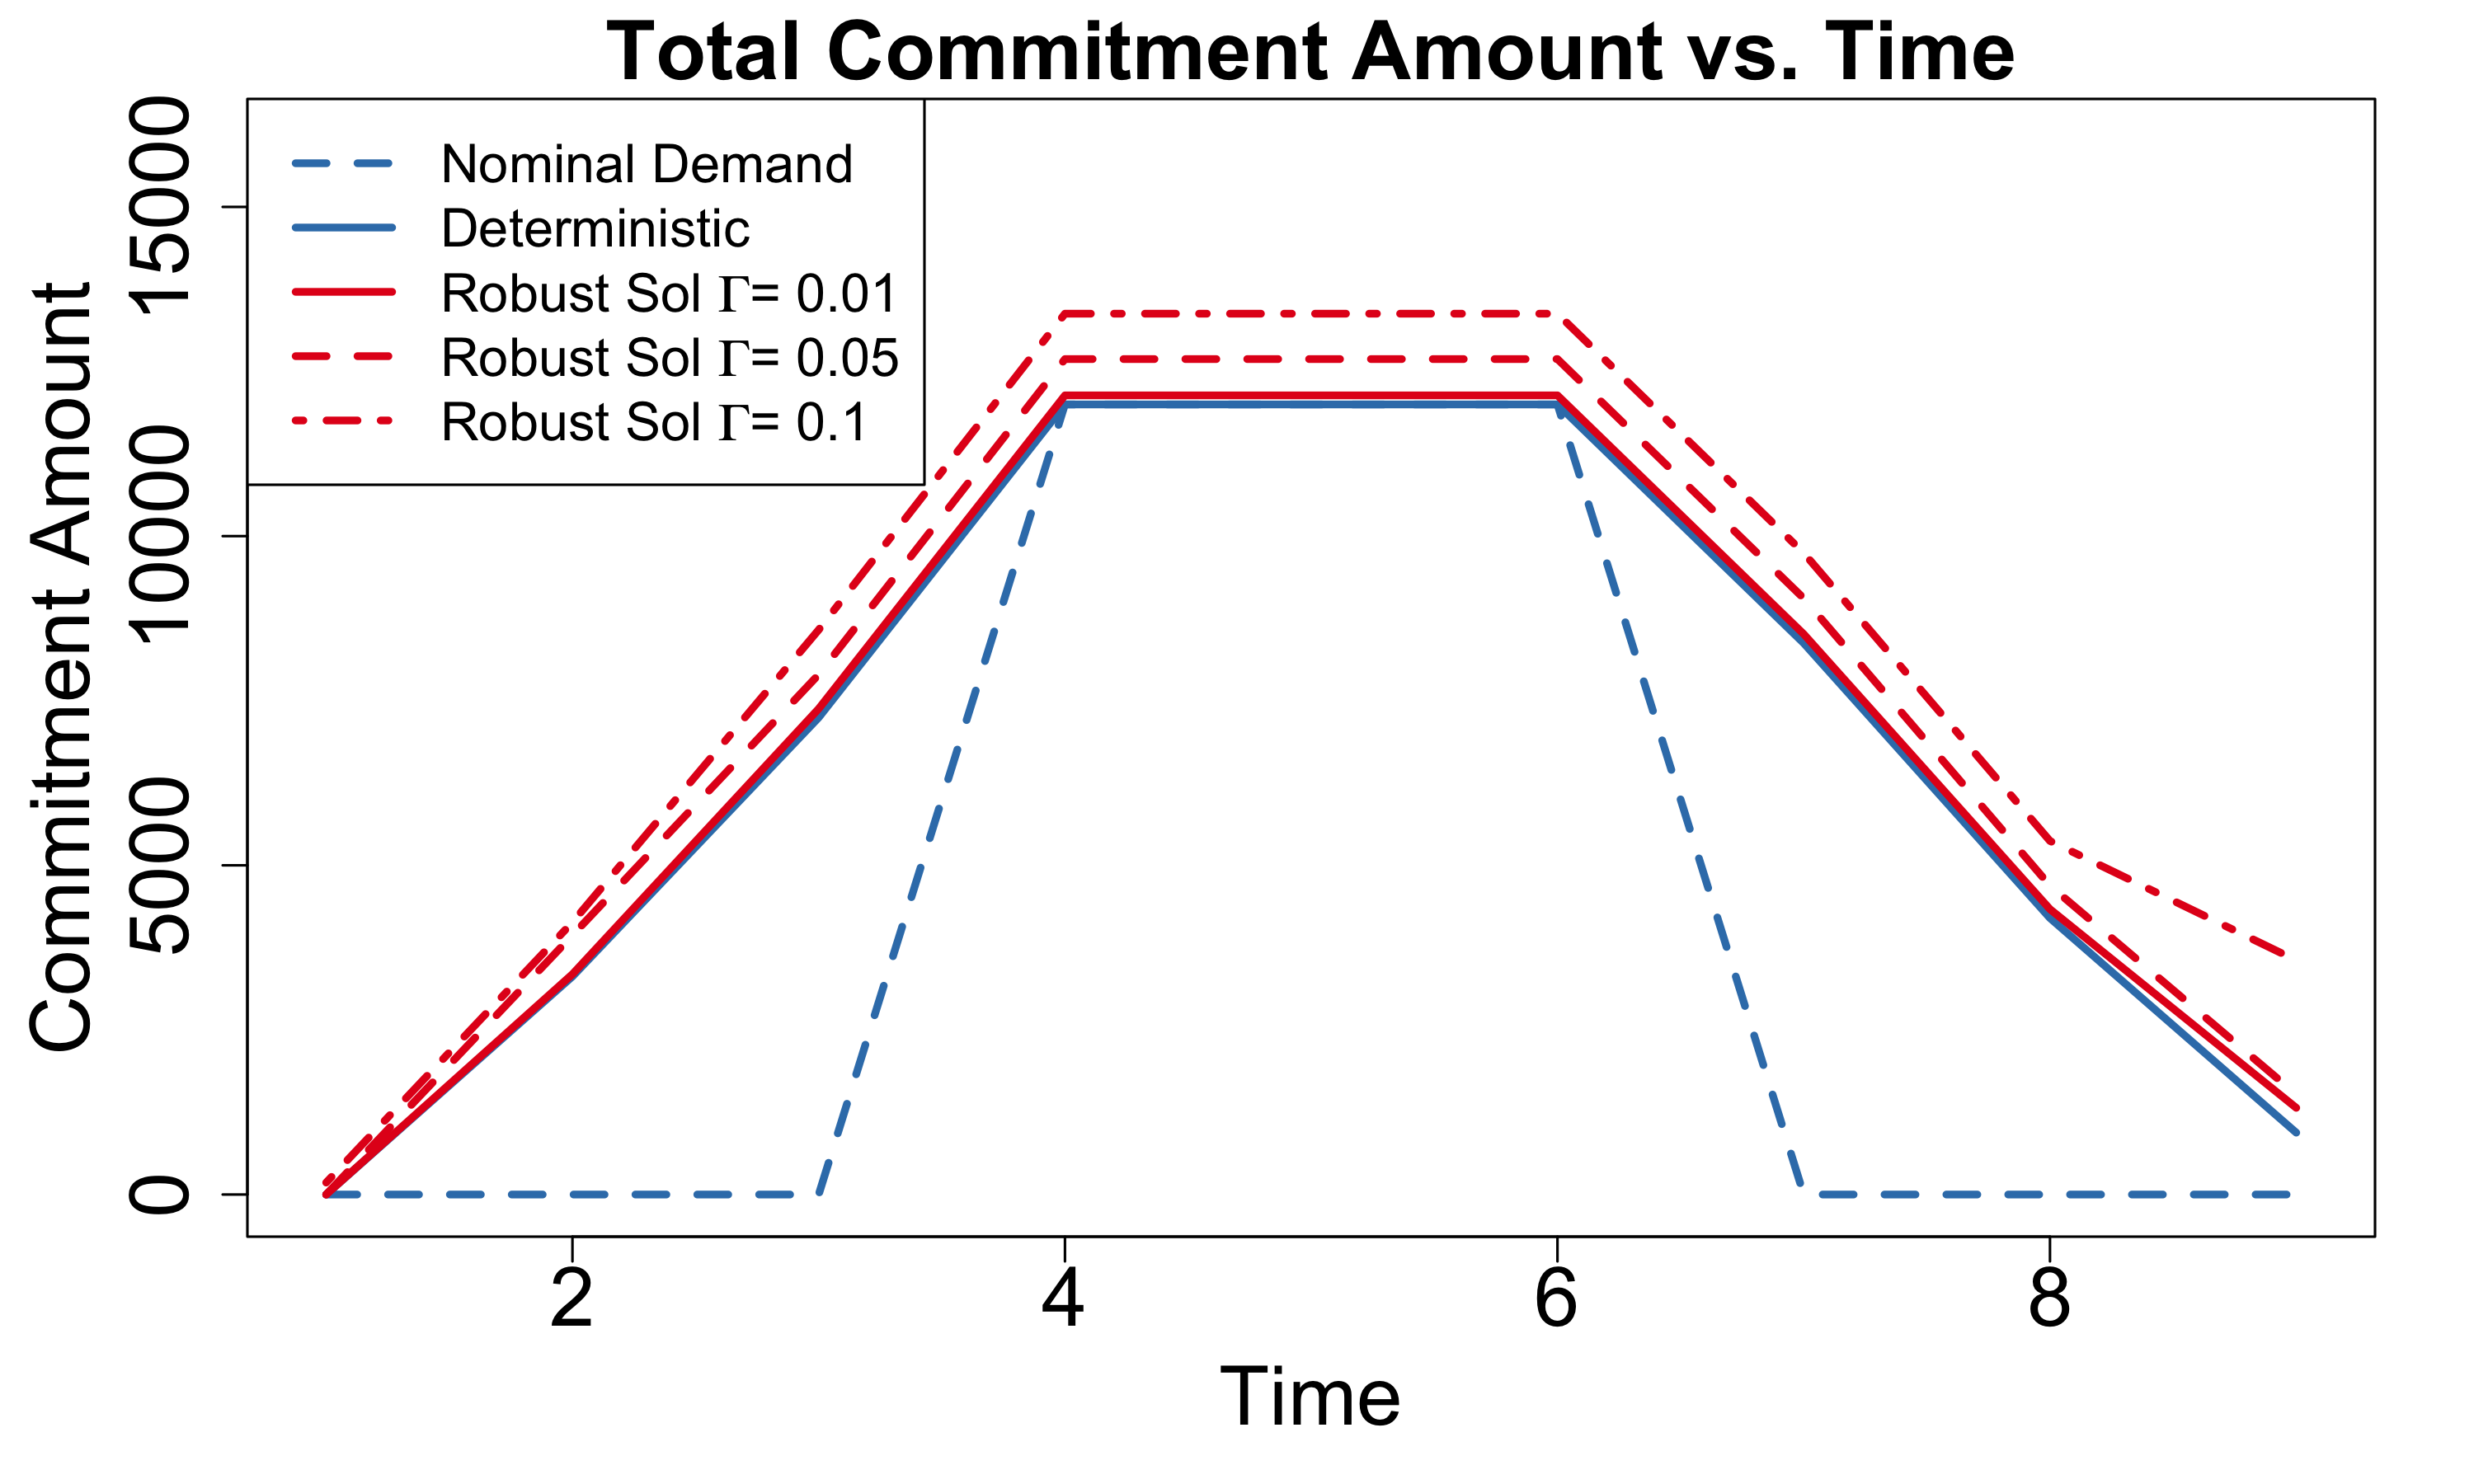

Values plotted in this chart, from the file beside it:
1.0, 0.0, 0.0, 0.0, 0.0, 182.0
2.0, 0.0, 3312, 3347, 3938, 4135
3.0, 0.0, 7245, 7379, 7898, 8577
4.0, 12000, 12000, 12138, 12689, 13378
5.0, 12000, 12000, 12138, 12689, 13378
6.0, 12000, 12000, 12138, 12689, 13378
7.0, 0.0, 8374, 8512, 9055, 9744
8.0, 0.0, 4199, 4334, 4691, 5370
9.0, 0.0, 940.0, 1317, 1521, 3557
